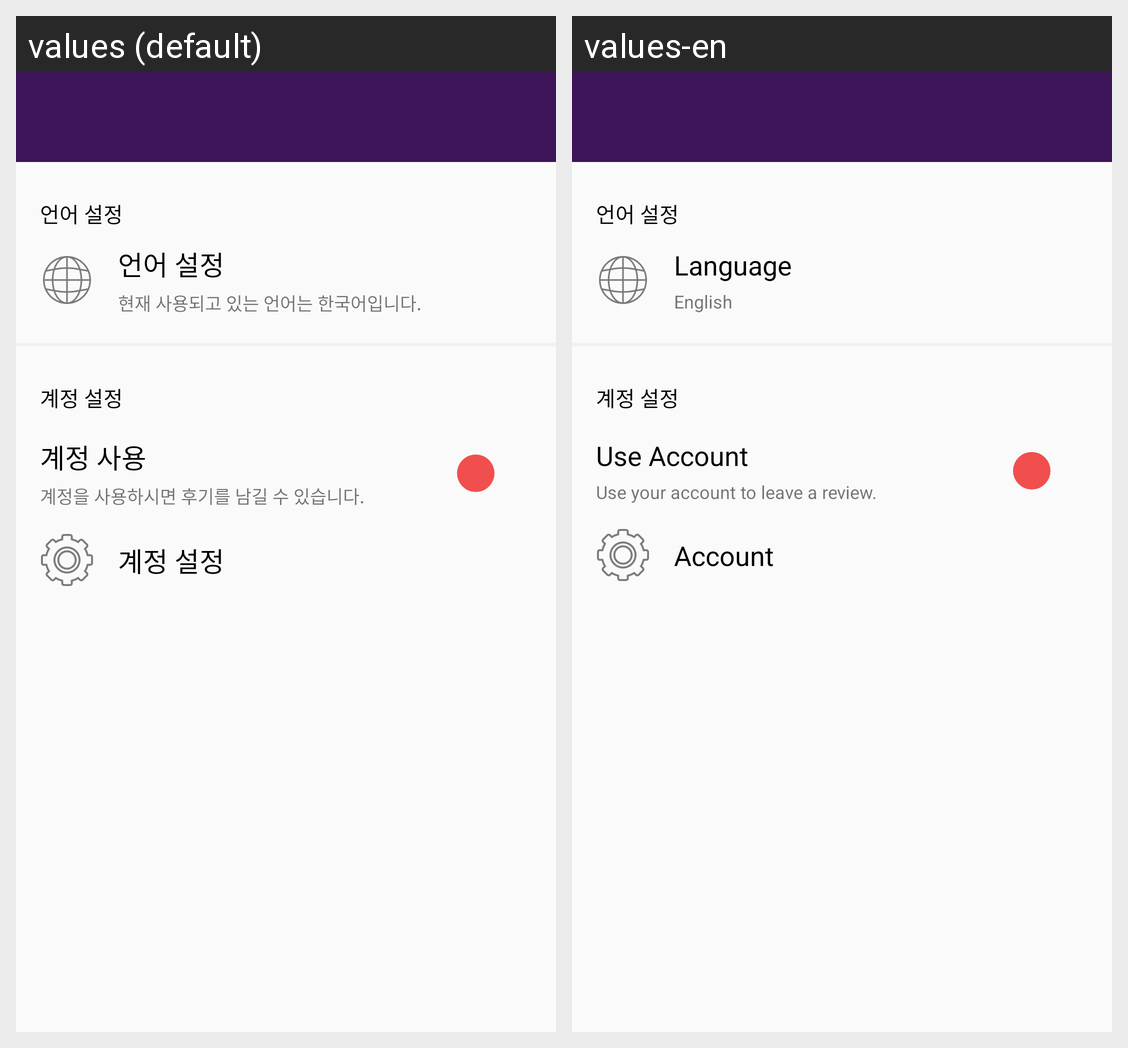

Here is an Android app screen in its default locale and in the app's own translations. Write out the translated-string differences for the strings that appear on this screen.
Android screen res/layout/activity_settings.xml rendered under 2 locales, left to right: values (default), values-en. Device: Nexus 5 (rendered at 1080×1920; each locale shown at half size, 540×960, under a caption strip naming it); theme AppTheme.
Strings drawn on this screen, with the default value and each locale's value (text and hints the layout hard-codes, and strings that could not be matched under every locale, appear in the picture but are not listed):

langTitle
  values: 언어 설정
  values-en: Language

langContext
  values: 현재 사용되고 있는 언어는 한국어입니다.
  values-en: English

accountUseContext
  values: 계정을 사용하시면 후기를 남길 수 있습니다.
  values-en: Use your account to leave a review.

accountUseTitle
  values: 계정 사용
  values-en: Use Account

accountTitle
  values: 계정 설정
  values-en: Account
